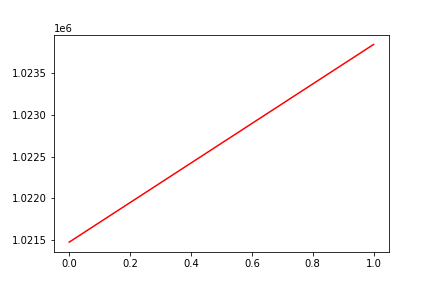

Source data for this figure (header and first rows):
, date, assets
0, 0, 1021479
1, 20180611, 1023836
